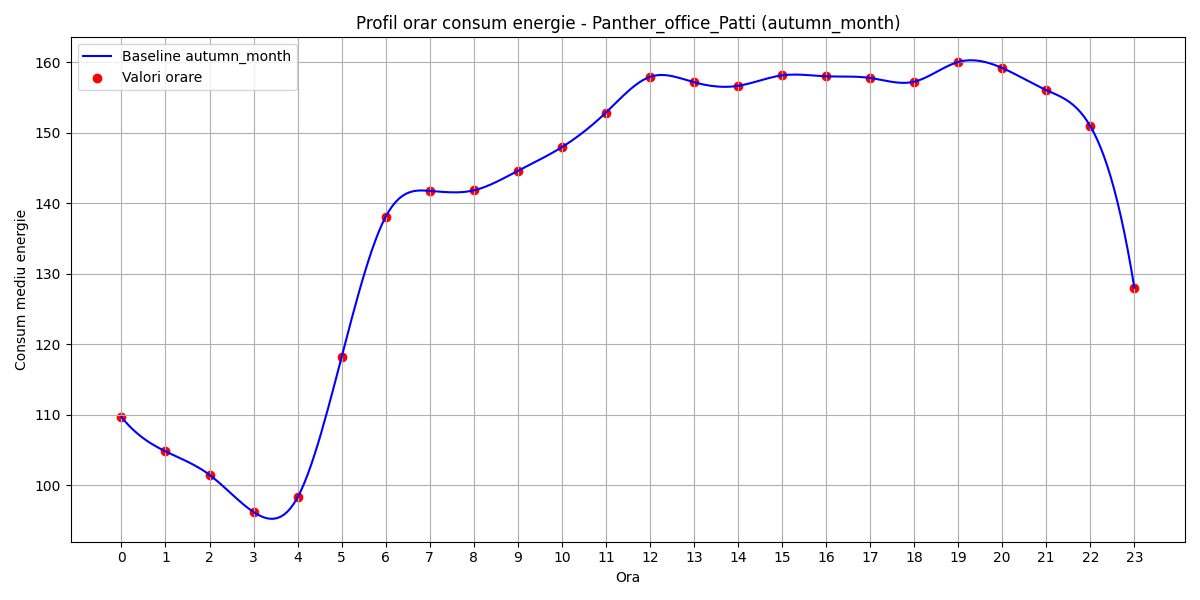

The file beside this chart, header and first rows:
hour, B(t)
0, 109.7
1, 104.8
2, 101.5
3, 96.21
4, 98.28
5, 118.2
6, 138.1
7, 141.7
8, 141.8
9, 144.6
10, 147.9
11, 152.8
12, 157.9
13, 157.2
14, 156.6
15, 158.1
16, 158
17, 157.8
18, 157.2
19, 160
20, 159.2
21, 156
22, 150.9
23, 128
